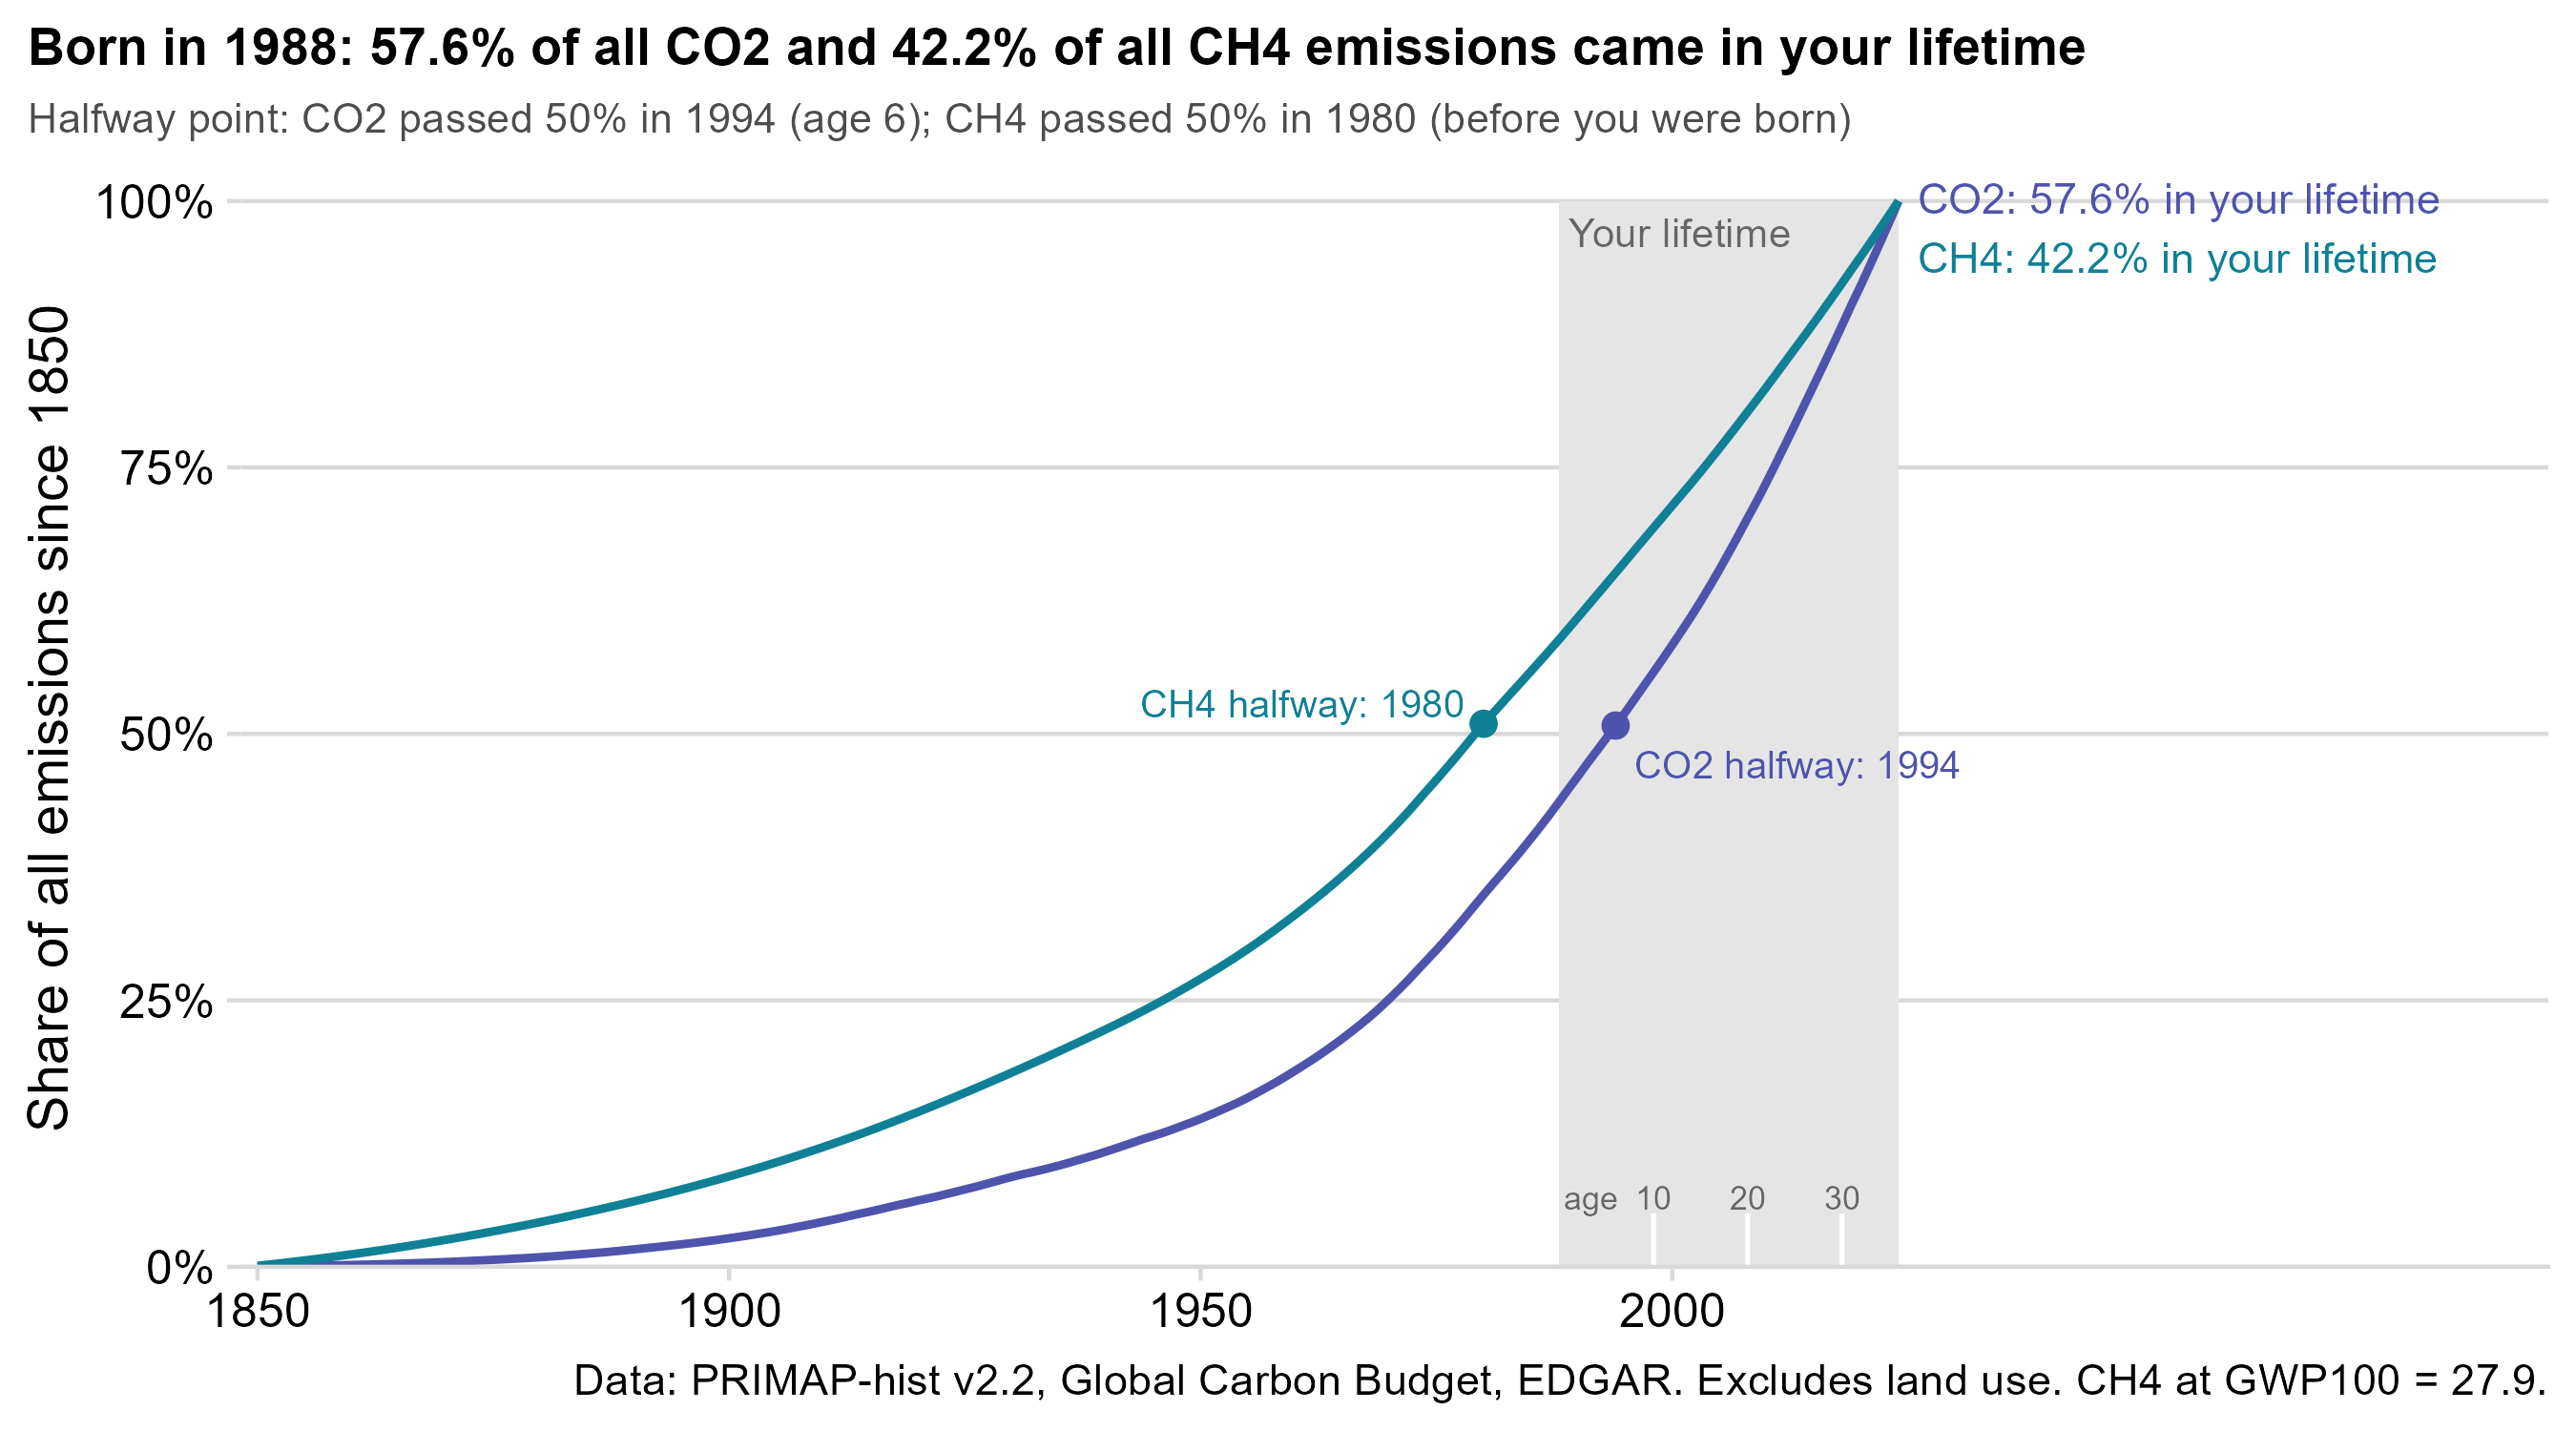

This figure's R source:
# Share of all emissions since 1850 that were released during a person's lifetime (scrollytelling step 1).
#
# Lines show how much of the 1850-to-2024 total had been emitted by each year (0 to 100%), for CO2 and CH4. The shaded
# band is the person's lifetime, from their birth year to 2024; the climb of each line across the band is the share
# released while they were alive. Same formula as chart a/02: emissions from the birth year to 2024 divided by the
# 1850 to 2024 total. Also marks the halfway year (when each gas passed 50% of the 1850 to 2024 total, with your age
# then) and your age every 10 years across the lifetime band.
# Data: data/emissions_global_year.csv
# Run from the project root:  Rscript charts/d_scrollytelling/01_lifetime_share.r [birth_year]   (default 1988)
# Saves: charts/d_scrollytelling/01_lifetime_share.png (static) and charts/d_scrollytelling/01_lifetime_share.html (interactive)
#
# Step 1: static ggplot (my-dataviz house style), saved as a PNG.
# Step 2: interactive echarts4r version of the same chart, saved as standalone HTML. Click anywhere on the chart to
#         move the birth year; the shaded band, the age ticks and the percentages update. This is the prototype of the birth-year
#         input on the scrollytelling page.

library(tidyverse)
library(cowplot)
library(ltc)
library(ggrepel)
source("charts/a_generations/echarts_helpers.r")   # loads echarts4r and htmlwidgets; save_echart()

args  <- commandArgs(trailingOnly = TRUE)
BIRTH <- if (length(args)) as.integer(args[1]) else 1988L

font      <- "sans"
hat       <- as.vector(ltc("hat"))
gasColors <- c("CO2" = hat[6], "CH4" = hat[7])   # same colors as the a_generations charts
caption   <- "Data: PRIMAP-hist v2.2, Global Carbon Budget, EDGAR. Excludes land use. CH4 at GWP100 = 27.9."

world <- read_csv("data/emissions_global_year.csv", show_col_types = FALSE) |>
  transmute(year, CO2 = co2_mt, CH4 = ch4_mtco2e)
LAST_YEAR <- max(world$year)
stopifnot(BIRTH >= min(world$year), BIRTH <= LAST_YEAR)

# Share of the 1850 to 2024 total emitted by each year (running total / final total)
shares <- world |>
  mutate(across(c(CO2, CH4), \(x) cumsum(x) / sum(x))) |>
  pivot_longer(c(CO2, CH4), names_to = "gas", values_to = "share") |>
  mutate(gas = fct_relevel(gas, "CO2"))

# Share released from the birth year to the last year, per gas
lifetime <- world |>
  summarise(across(c(CO2, CH4), \(x) sum(x[year >= BIRTH]) / sum(x))) |>
  pivot_longer(everything(), names_to = "gas", values_to = "lifetime") |>
  mutate(gas = fct_relevel(gas, "CO2"))

# Halfway year per gas: first year the running share reaches 50%
halfway <- shares |> filter(share >= 0.5) |> slice_min(year, by = gas) |> select(gas, year)
half_text <- \(g, birth) {
  h <- halfway$year[halfway$gas == g]
  paste0(g, " passed 50% in ", h, " (", if (birth > h) "before you were born" else paste0("age ", h - birth), ")")
}
AGES <- seq(10, 100, by = 10)
ticks <- tibble(age = AGES, year = BIRTH + AGES) |> filter(year <= LAST_YEAR)

pct <- \(x) paste0(formatC(100 * x, format = "f", digits = 1), "%")
headline <- paste0("Born in ", BIRTH, ": ", pct(lifetime$lifetime[lifetime$gas == "CO2"]), " of all CO2 and ",
                   pct(lifetime$lifetime[lifetime$gas == "CH4"]), " of all CH4 emissions came in your lifetime")

subtitle <- paste0("Halfway point: ", half_text("CO2", BIRTH), "; ", half_text("CH4", BIRTH))

# ---- Step 1: static ggplot ----
ends <- shares |> filter(year == LAST_YEAR) |> left_join(lifetime, by = "gas") |>
  mutate(label = paste0(gas, ": ", pct(lifetime), " in your lifetime"))

p <- ggplot(shares, aes(year, share, color = gas)) +
  annotate("rect", xmin = BIRTH, xmax = LAST_YEAR, ymin = 0, ymax = 1, fill = "grey90") +
  annotate("text", x = BIRTH + 1, y = 0.97, label = "Your lifetime", hjust = 0, size = 3.6, color = "grey40", family = font) +
  geom_segment(data = ticks, aes(x = year, xend = year, y = 0, yend = 0.05), inherit.aes = FALSE, color = "white", linewidth = 0.6) +
  geom_text(data = ticks, aes(x = year, y = 0.065, label = age), inherit.aes = FALSE,
            size = 2.9, color = "grey40", family = font) +
  annotate("text", x = BIRTH + 0.5, y = 0.065, label = "age", hjust = 0, size = 2.9, color = "grey40", family = font) +
  geom_line(linewidth = 1) +
  geom_point(data = left_join(halfway, shares, by = c("gas", "year")), aes(y = share), size = 2.5) +
  annotate("text", x = halfway$year[halfway$gas == "CO2"] + 2, y = 0.5, label = paste0("CO2 halfway: ", halfway$year[halfway$gas == "CO2"]),
           hjust = 0, vjust = 1.6, size = 3.4, color = gasColors[["CO2"]], family = font) +
  annotate("text", x = halfway$year[halfway$gas == "CH4"] - 2, y = 0.5, label = paste0("CH4 halfway: ", halfway$year[halfway$gas == "CH4"]),
           hjust = 1, vjust = -0.6, size = 3.4, color = gasColors[["CH4"]], family = font) +
  geom_text_repel(data = ends, aes(label = label), hjust = 0, direction = "y", nudge_x = 2,
                  size = 3.8, family = font, segment.color = NA, show.legend = FALSE) +
  scale_color_manual(values = gasColors) +
  scale_x_continuous(breaks = seq(1850, 2000, 50), expand = expansion(mult = c(0.01, 0.38))) +
  scale_y_continuous(labels = scales::percent, expand = expansion(mult = c(0, 0.03))) +
  labs(x = NULL, y = "Share of all emissions since 1850",
       title = headline, subtitle = subtitle, caption = caption) +
  theme_minimal_hgrid(font_family = font) +
  theme(legend.position = "none",
        plot.title = element_text(size = 13),
        plot.subtitle = element_text(size = 10.5, color = "grey30"),
        plot.title.position = "plot",
        plot.caption.position = "plot",
        panel.background = element_rect(fill = "white", color = NA),
        plot.background = element_rect(fill = "white", color = NA))

ggsave("charts/d_scrollytelling/01_lifetime_share.png", p, width = 9, height = 5, dpi = 300)

# ---- Step 2: interactive echarts4r ----
# The chart holds the running shares; the lifetime percentages are recomputed in the browser from the yearly emissions
# whenever the birth year changes (click on the chart).
wide <- shares |> mutate(share = round(share, 5)) |> pivot_wider(names_from = gas, values_from = share)

e <- wide |>
  e_charts(year) |>
  e_line(CO2, symbol = "none", lineStyle = list(width = 3)) |>
  e_line(CH4, symbol = "none", lineStyle = list(width = 3)) |>
  e_color(unname(gasColors)) |>
  e_x_axis(type = "value", min = min(world$year), max = LAST_YEAR, splitLine = list(show = FALSE),
           axisLabel = list(formatter = JS("function(v) { return String(v); }")), interval = 25) |>
  e_y_axis(min = 0, max = 1, name = "Share of all emissions since 1850", nameLocation = "middle", nameGap = 50,
           axisLabel = list(formatter = JS("function(v) { return Math.round(v * 100) + '%'; }"))) |>
  e_tooltip(trigger = "axis", formatter = JS("function(ps) {
    var s = '<b>' + ps[0].value[0] + '</b>';
    ps.forEach(function(p) { s += '<br>' + p.seriesName + ': ' + (p.value[1] * 100).toFixed(1) + '% emitted by this year'; });
    return s;
  }")) |>
  e_toolbox(show = FALSE) |>
  e_grid(top = 105, right = 30, bottom = 70, left = 80)
e$x$opts$title <- list(list(text = headline, subtext = subtitle, left = 0, textStyle = list(fontSize = 16), subtextStyle = list(fontSize = 12)))
# Halfway points on the lines (fixed: they do not depend on the birth year)
for (i in 1:2) {
  g <- c("CO2", "CH4")[i]
  e$x$opts$series[[i]]$markPoint <- list(
    symbolSize = 10, itemStyle = list(color = gasColors[[g]]),
    label = list(show = TRUE, formatter = paste0(g, " halfway: ", halfway$year[halfway$gas == g]), color = gasColors[[g]],
                 position = if (g == "CO2") "right" else "left", offset = list(0, if (g == "CO2") 14 else -14), fontSize = 12),
    data = list(list(coord = list(halfway$year[halfway$gas == g],
                                  round(shares$share[shares$gas == g & shares$year == halfway$year[halfway$gas == g]], 5)))))
}
e$x$opts$graphic <- list(type = "text", left = 0, bottom = 6,
                         style = list(text = paste0(caption, " Click the chart to change the birth year."), fill = "#888", fontSize = 11))
# Both lines end at 100%, so end labels would overlap: use a legend instead
e$x$opts$legend <- list(top = 62, left = 0, selectedMode = FALSE)

e <- e |> htmlwidgets::onRender("
  function(el, x, d) {
    var chart = echarts.getInstanceByDom(el);
    var q = new URLSearchParams(location.search); if (q.get('birth')) d.birth = +q.get('birth');
    var embed = q.get('embed') === '1';
    var cum = {CO2: 0, CH4: 0};
    function pct(v) { return (100 * v).toFixed(1) + '%'; }
    function halfText(g, birth) {
      var h = d.half[g];
      return g + ' passed 50% in ' + h + ' (' + (birth > h ? 'before you were born' : 'age ' + (h - birth)) + ')';
    }
    function update(birth) {
      var life = {CO2: 0, CH4: 0};
      d.years.forEach(function(y, i) { if (y >= birth) { life.CO2 += d.CO2[i]; life.CH4 += d.CH4[i]; } });
      life.CO2 /= d.total.CO2; life.CH4 /= d.total.CH4;
      chart.setOption({
        title: {text: 'Born in ' + birth + ': ' + pct(life.CO2) + ' of all CO2 and ' + pct(life.CH4) +
                      ' of all CH4 emissions came in your lifetime',
                subtext: 'Halfway point: ' + halfText('CO2', birth) + '; ' + halfText('CH4', birth)},
        series: [{markLine: {silent: true, symbol: 'none', lineStyle: {color: '#fff', type: 'solid', width: 1.5},
                             label: {formatter: '{b}', position: 'insideStartTop', color: '#666', fontSize: 11},
                             data: [10, 20, 30, 40, 50, 60, 70, 80, 90, 100].filter(function(a) { return birth + a <= d.last; })
                               .map(function(a) { return {xAxis: birth + a, name: 'age ' + a}; })},
                  markArea: {silent: true, itemStyle: {color: 'rgba(0,0,0,0.07)'},
                             label: {show: true, position: 'insideTopLeft', formatter: 'Your lifetime', color: '#666'},
                             data: [[{xAxis: birth}, {xAxis: d.last}]]}}, {}]
      });
    }
    update(d.birth);
    chart.getZr().on('click', function(ev) {
      var y = Math.round(chart.convertFromPixel({seriesIndex: 0}, [ev.offsetX, ev.offsetY])[0]);
      if (y >= d.first && y <= d.last) { if (embed) parent.postMessage({birth: y}, '*'); else update(y); }
    });
  }
", data = list(years = world$year, CO2 = world$CO2, CH4 = world$CH4,
               total = list(CO2 = sum(world$CO2), CH4 = sum(world$CH4)),
               birth = BIRTH, first = min(world$year), last = LAST_YEAR,
               half = as.list(setNames(halfway$year, halfway$gas))))

dir.create("charts/d_scrollytelling", showWarnings = FALSE, recursive = TRUE)
save_echart(e, "charts/d_scrollytelling/01_lifetime_share.html")
